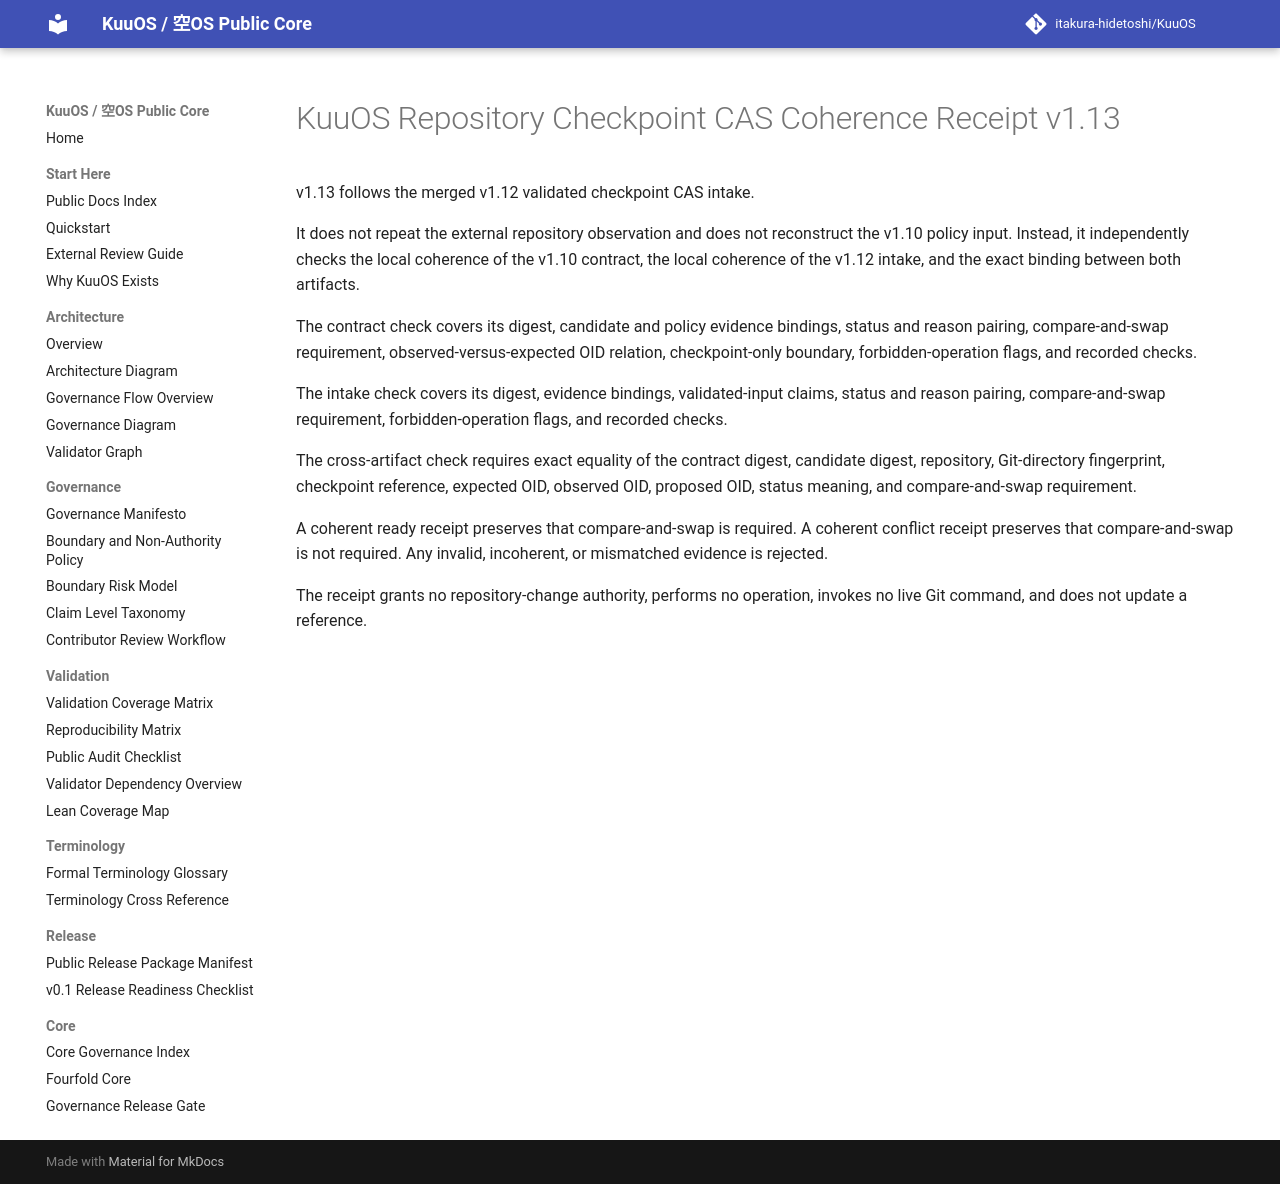

repository: itakura-hidetoshi/KuuOS · page: KUUOS_REPOSITORY_CHECKPOINT_CAS_COHERENCE_v1_13/index.html · generator: mkdocs

# KuuOS Repository Checkpoint CAS Coherence Receipt v1.13

v1.13 follows the merged v1.12 validated checkpoint CAS intake.

It does not repeat the external repository observation and does not reconstruct the v1.10 policy input. Instead, it independently checks the local coherence of the v1.10 contract, the local coherence of the v1.12 intake, and the exact binding between both artifacts.

The contract check covers its digest, candidate and policy evidence bindings, status and reason pairing, compare-and-swap requirement, observed-versus-expected OID relation, checkpoint-only boundary, forbidden-operation flags, and recorded checks.

The intake check covers its digest, evidence bindings, validated-input claims, status and reason pairing, compare-and-swap requirement, forbidden-operation flags, and recorded checks.

The cross-artifact check requires exact equality of the contract digest, candidate digest, repository, Git-directory fingerprint, checkpoint reference, expected OID, observed OID, proposed OID, status meaning, and compare-and-swap requirement.

A coherent ready receipt preserves that compare-and-swap is required. A coherent conflict receipt preserves that compare-and-swap is not required. Any invalid, incoherent, or mismatched evidence is rejected.

The receipt grants no repository-change authority, performs no operation, invokes no live Git command, and does not update a reference.
